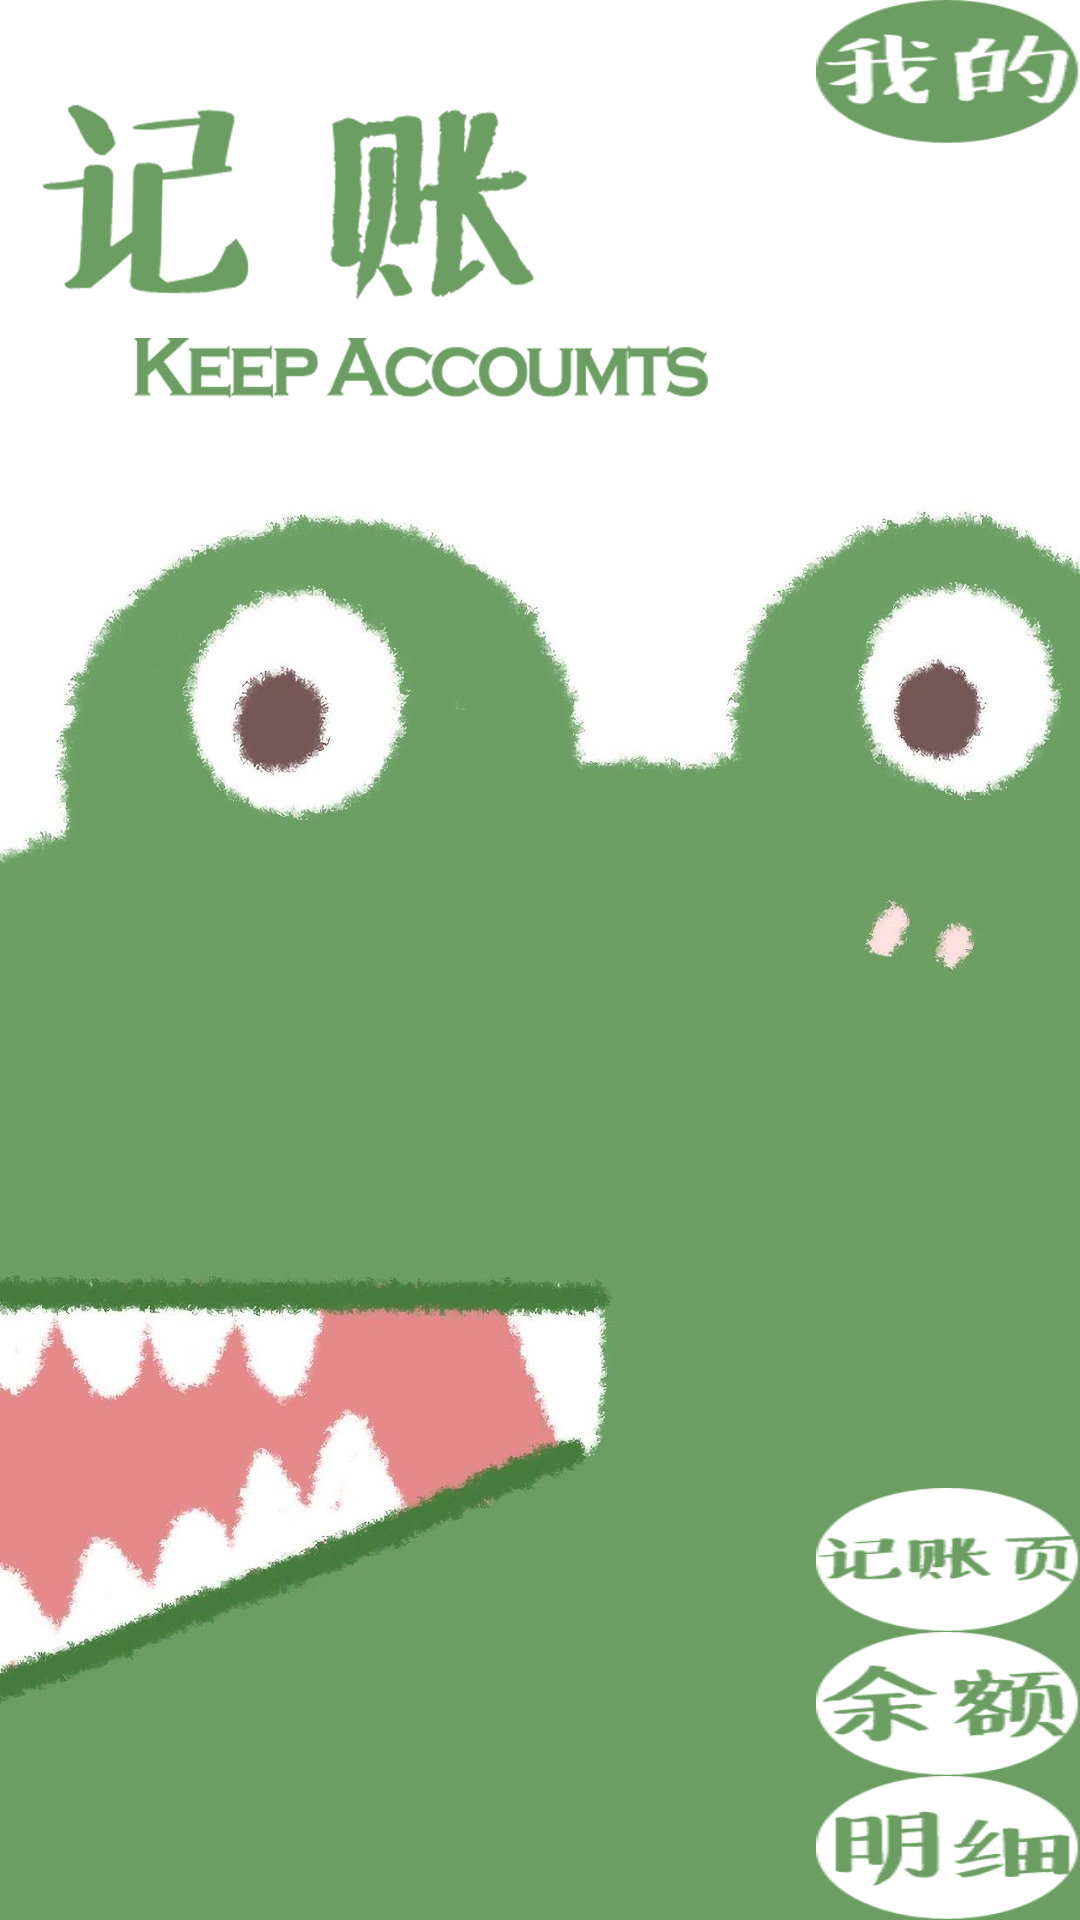

Produce the Android XML layout that renders to this screen, including the resource entries it uses.
<!-- AndroidManifest.xml: application theme Theme.KeepAccount -->
<!-- res/layout/activity_main.xml -->
<?xml version="1.0" encoding="utf-8"?>
<RelativeLayout
    xmlns:android="http://schemas.android.com/apk/res/android"
    android:layout_width="match_parent"
    android:layout_height="match_parent"
    android:background="@drawable/cover2">

    <Button
        android:id="@+id/button_1"
        android:background="@drawable/detail"
        android:layout_width="wrap_content"
        android:layout_height="wrap_content"
        android:layout_alignParentBottom="true"
        android:layout_alignParentRight="true"/>

    <Button
        android:id="@+id/button_2"
        android:background="@drawable/balance"
        android:layout_width="wrap_content"
        android:layout_height="wrap_content"
        android:layout_alignParentRight="true"
        android:layout_above="@id/button_1"/>

    <Button
        android:id="@+id/button_3"
        android:background="@drawable/account"
        android:layout_width="wrap_content"
        android:layout_height="wrap_content"
        android:layout_alignParentRight="true"
        android:layout_above="@id/button_2"/>

    <Button
        android:id="@+id/button_4"
        android:background="@drawable/mine"
        android:layout_width="wrap_content"
        android:layout_height="wrap_content"
        android:layout_alignParentTop="true"
        android:layout_alignParentRight="true"/>
</RelativeLayout>
<!-- resources referenced by this layout -->
<resources>
  <!-- drawable account: png bitmap (drawable-xxxhdpi, 7248 bytes) -->
  <!-- drawable balance: png bitmap (drawable-xxxhdpi, 7927 bytes) -->
  <!-- drawable cover2: png bitmap (drawable-xxxhdpi, 476235 bytes) -->
  <!-- drawable detail: png bitmap (drawable-xxxhdpi, 6820 bytes) -->
  <!-- drawable mine: png bitmap (drawable-xxxhdpi, 7406 bytes) -->
  <style name="Theme.KeepAccount" parent="Theme.MaterialComponents.DayNight.DarkActionBar">
          
          <item name="colorPrimary">@color/green</item>
          <item name="colorPrimaryVariant">@color/green2</item>
          <item name="colorOnPrimary">@color/white</item>
          
          <item name="colorSecondary">@color/teal_200</item>
          <item name="colorSecondaryVariant">@color/teal_700</item>
          <item name="colorOnSecondary">@color/black</item>
          
          <item name="android:statusBarColor" tools:targetApi="l">?attr/colorPrimaryVariant</item>
          
      </style>
  <color name="green">#6c9e63</color>
  <color name="green2">#344D2F</color>
  <color name="white">#FFFFFFFF</color>
  <color name="teal_200">#FF03DAC5</color>
  <color name="teal_700">#FF018786</color>
  <color name="black">#FF000000</color>
</resources>
